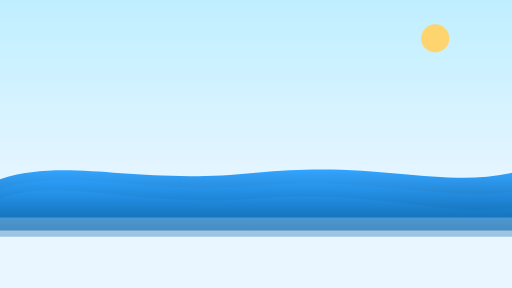
t = 0.00 s
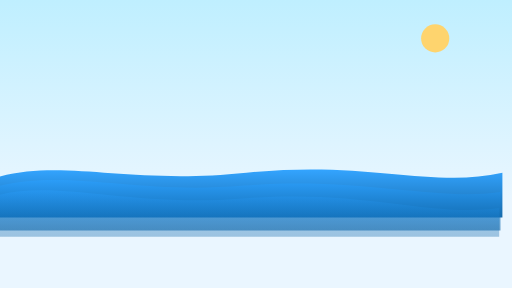
t = 1.50 s
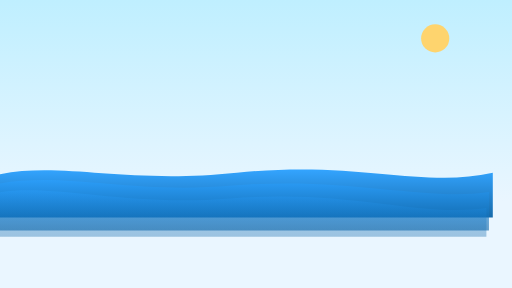
t = 3.00 s
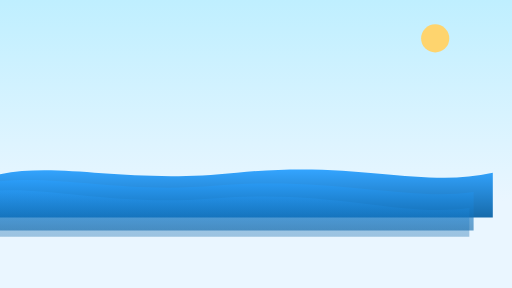
t = 5.00 s
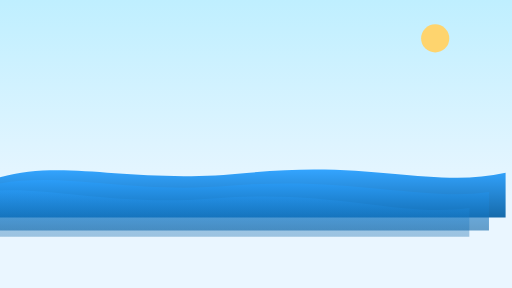
t = 7.00 s
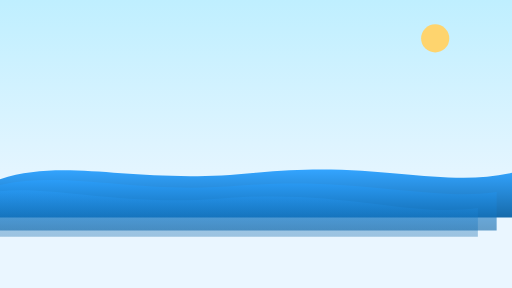
t = 8.00 s

The animated SVG that drew these frames (rendered in a browser with its animation timeline set to each time). Animation: 3 SMIL elements (animateTransform=3); frames cover the first 8.00 s, repeats indefinitely.

<svg xmlns="http://www.w3.org/2000/svg" viewBox="0 0 1600 900">
  <defs>
    <linearGradient id="skyA" x1="0" x2="0" y1="0" y2="1">
      <stop offset="0%" stop-color="#bfefff" />
      <stop offset="70%" stop-color="#eaf6ff" />
    </linearGradient>
    <linearGradient id="seaA" x1="0" x2="0" y1="0" y2="1">
      <stop offset="0%" stop-color="#2aa0ff" />
      <stop offset="100%" stop-color="#0b63a6" />
    </linearGradient>
  </defs>
  <rect width="100%" height="100%" fill="url(#skyA)" />
  <g transform="translate(0,480)" fill="url(#seaA)">
    <path id="wave1" d="M0 80 C220 10 420 100 800 60 C1180 20 1380 110 1600 60 L1600 200 L0 200 Z" opacity="0.95">
      <animateTransform attributeName="transform" type="translate" dur="8s" repeatCount="indefinite" values="0 0; -80 0; 0 0" />
    </path>
    <path id="wave2" d="M0 110 C240 40 440 130 800 100 C1160 70 1400 150 1600 120 L1600 240 L0 240 Z" opacity="0.6">
      <animateTransform attributeName="transform" type="translate" dur="10s" repeatCount="indefinite" values="0 0; -120 0; 0 0" />
    </path>
    <path id="wave3" d="M0 140 C200 70 420 170 800 140 C1180 110 1380 200 1600 170 L1600 260 L0 260 Z" opacity="0.35">
      <animateTransform attributeName="transform" type="translate" dur="12s" repeatCount="indefinite" values="0 0; -160 0; 0 0" />
    </path>
  </g>
  <g>
    <circle cx="1360" cy="120" r="44" fill="#ffd36b" opacity="0.98" />
  </g>
</svg>
